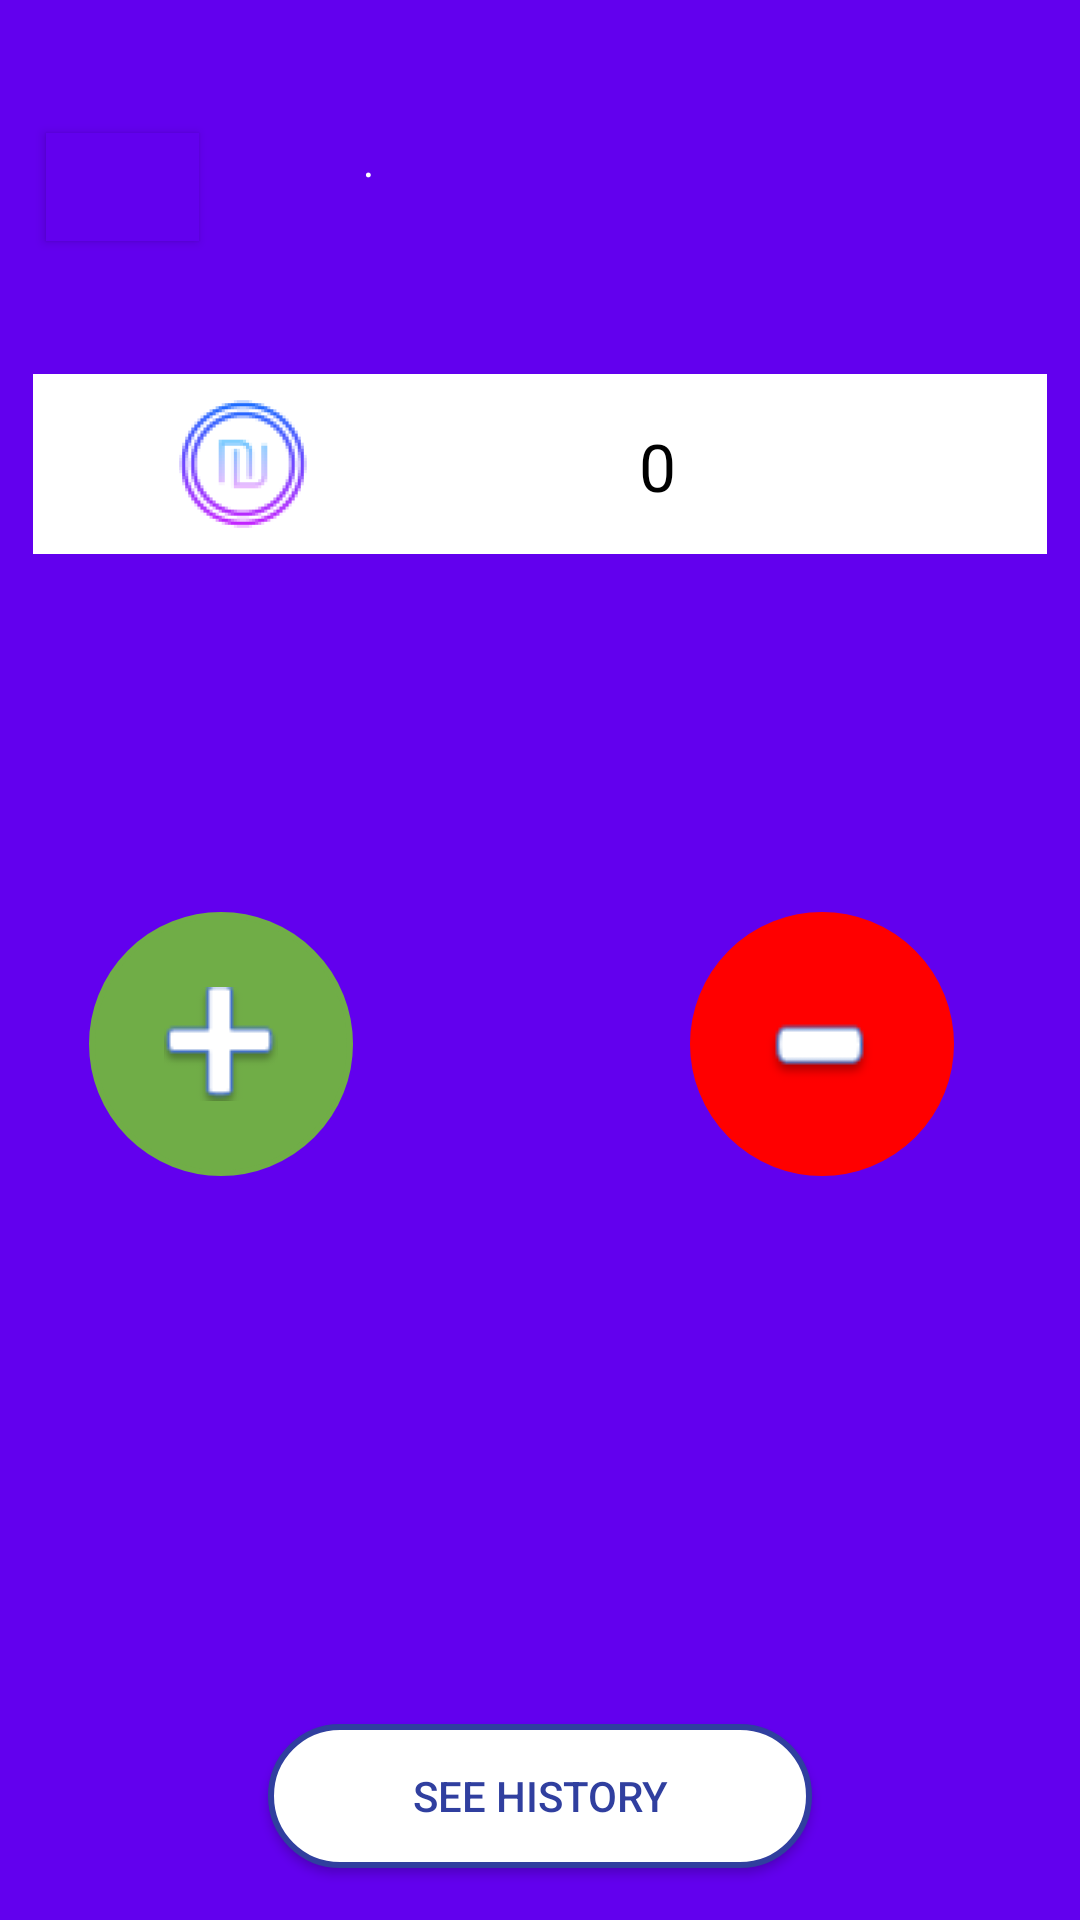

The Android layout XML behind this screen, and the referenced resources:
<!-- AndroidManifest.xml: application theme AppTheme -->
<!-- res/layout/activity_history_show.xml -->
<?xml version="1.0" encoding="utf-8"?>
<android.support.constraint.ConstraintLayout xmlns:android="http://schemas.android.com/apk/res/android"
    xmlns:app="http://schemas.android.com/apk/res-auto"
    xmlns:tools="http://schemas.android.com/tools"
    android:layout_width="match_parent"
    android:layout_height="match_parent"
    android:background="@color/colorPrimary"
    tools:context="com.example.user.balancemanager.HistoryShow"
    >

    <Button
        android:id="@+id/home"
        android:layout_width="51dp"
        android:layout_height="36dp"
        android:layout_marginBottom="8dp"
        android:layout_marginEnd="8dp"
        android:layout_marginStart="8dp"
        android:layout_marginTop="8dp"
        android:background="@color/colorPrimary"
        android:drawableBottom="@drawable/ic_arrow_24dp"
        android:paddingLeft="48dp"
        android:paddingRight="48dp"
        android:textAllCaps="true"
        android:textColor="#303F9F"
        app:layout_constraintBottom_toBottomOf="parent"
        app:layout_constraintEnd_toEndOf="parent"
        app:layout_constraintHorizontal_bias="0.025"
        app:layout_constraintStart_toStartOf="parent"
        app:layout_constraintTop_toTopOf="parent"
        app:layout_constraintVertical_bias="0.062" />
    <TextView
        android:id="@+id/Date"
        android:layout_width="118dp"
        android:layout_height="23dp"
        android:layout_marginBottom="8dp"
        android:layout_marginEnd="8dp"
        android:layout_marginStart="8dp"
        android:layout_marginTop="8dp"
        android:text="."
        android:textColor="#FFFFFF"
        app:layout_constraintBottom_toBottomOf="parent"
        app:layout_constraintEnd_toEndOf="parent"
        app:layout_constraintStart_toStartOf="parent"
        app:layout_constraintTop_toTopOf="parent"
        app:layout_constraintVertical_bias="0.06" />

    <TextView
        android:id="@+id/balanceTotal"
        android:layout_width="338dp"
        android:layout_height="60dp"
        android:layout_marginBottom="8dp"
        android:layout_marginEnd="8dp"
        android:layout_marginStart="8dp"
        android:layout_marginTop="8dp"
        android:background="#FFFFFF"
        android:drawableLeft="@mipmap/ic_shekel"
        android:drawablePadding="78dp"
        android:drawableStart="@mipmap/ic_shekel"
        android:ems="1"
        android:hint="0"
        android:padding="16dp"
        android:textAppearance="@style/TextAppearance.AppCompat.Large.Inverse"
        android:textColorHint="#000000"
        app:layout_constraintBottom_toBottomOf="parent"
        app:layout_constraintEnd_toEndOf="parent"
        app:layout_constraintStart_toStartOf="parent"
        app:layout_constraintTop_toTopOf="parent"
        app:layout_constraintVertical_bias="0.207" />



    <Button
        android:id="@+id/btnhis"
        android:layout_width="wrap_content"
        android:layout_height="wrap_content"
        android:layout_gravity="center_horizontal"
        android:layout_marginBottom="8dp"
        android:layout_marginEnd="8dp"
        android:layout_marginStart="8dp"
        android:layout_marginTop="8dp"
        android:background="@drawable/background_login_two"
        android:paddingLeft="48dp"
        android:paddingRight="48dp"
        android:text="See history"
        android:textAllCaps="true"
        android:textColor="#303F9F"
        app:layout_constraintBottom_toBottomOf="parent"
        app:layout_constraintEnd_toEndOf="parent"
        app:layout_constraintStart_toStartOf="parent"
        app:layout_constraintTop_toTopOf="parent"
        app:layout_constraintVertical_bias="0.984" />


    <ImageButton

        android:id="@+id/plusBtn"
        android:layout_width="88dp"
        android:layout_height="88dp"
        android:layout_gravity="start"
        android:layout_marginBottom="8dp"
        android:layout_marginEnd="8dp"
        android:layout_marginStart="8dp"
        android:layout_marginTop="8dp"
        android:background="@drawable/circle_button"
        android:contentDescription="TODO"
        app:layout_constraintBottom_toBottomOf="parent"
        app:layout_constraintEnd_toEndOf="parent"
        app:layout_constraintHorizontal_bias="0.085"
        app:layout_constraintStart_toStartOf="parent"
        app:layout_constraintTop_toTopOf="parent"
        app:layout_constraintVertical_bias="0.552"
        app:srcCompat="@drawable/plustrue" />


    <ImageButton

        android:id="@+id/minusBtn"
        android:layout_width="88dp"
        android:layout_height="88dp"
        android:layout_gravity="left"
        android:layout_marginBottom="8dp"
        android:layout_marginEnd="8dp"
        android:layout_marginStart="8dp"
        android:layout_marginTop="8dp"
        android:background="@drawable/red_circle"
        android:contentDescription="TODO"
        app:layout_constraintBottom_toBottomOf="parent"
        app:layout_constraintEnd_toEndOf="parent"
        app:layout_constraintHorizontal_bias="0.867"
        app:layout_constraintStart_toStartOf="parent"
        app:layout_constraintTop_toTopOf="parent"
        app:layout_constraintVertical_bias="0.552"
        app:srcCompat="@drawable/red_minus" />


</android.support.constraint.ConstraintLayout>
<!-- resources referenced by this layout -->
<resources>
  <!-- drawable background_login_two (drawable) -->
  <?xml version="1.0" encoding="utf-8"?>
  <shape
      xmlns:android="http://schemas.android.com/apk/res/android">
      <stroke
          android:width="2dp"
          android:color="#303F9F"/>
      <corners
          android:radius="25dp" />
  
      <padding
          android:left="2dp"
          android:right="2dp"
          android:top="2dp"
          android:bottom="2dp"/>
  
      <solid android:color="#FFFFFF"/>
  
  </shape>
  <!-- drawable circle_button (drawable) -->
  <shape xmlns:android="http://schemas.android.com/apk/res/android"
      android:shape="oval">
      <stroke android:color="#70AD47" android:width="2dp"></stroke>
      <solid android:color="#70AD47"></solid>
      <size android:height="120dp" android:width="120dp"></size>
  </shape>
  <!-- drawable plustrue: png bitmap (drawable, 887 bytes) -->
  <!-- drawable red_circle (drawable) -->
  <shape xmlns:android="http://schemas.android.com/apk/res/android"
  android:shape="oval">
  <stroke android:color="#FF0000" android:width="2dp"></stroke>
  <solid android:color="#FF0000"></solid>
  <size android:height="120dp" android:width="120dp"></size>
  </shape>
  <!-- drawable red_minus: png bitmap (drawable, 732 bytes) -->
  <!-- mipmap ic_shekel: png bitmap (mipmap-hdpi, 6520 bytes) -->
  <style name="AppTheme" parent="Theme.AppCompat.NoActionBar">
          
          <item name="colorPrimary">@color/colorPrimary</item>
          <item name="colorPrimaryDark">@color/colorPrimaryDark</item>
          <item name="colorAccent">@color/colorAccent</item>
          <item name="android:colorForeground">@color/foreground_material_light</item>
      </style>
  <!-- not gathered from this repository: default colours our renderer supplied (Android Studio template values) -->
  <color name="colorPrimary">#FF6200EE</color>
  <color name="colorPrimaryDark">#FF3700B3</color>
  <color name="colorAccent">#FF03DAC5</color>
</resources>
